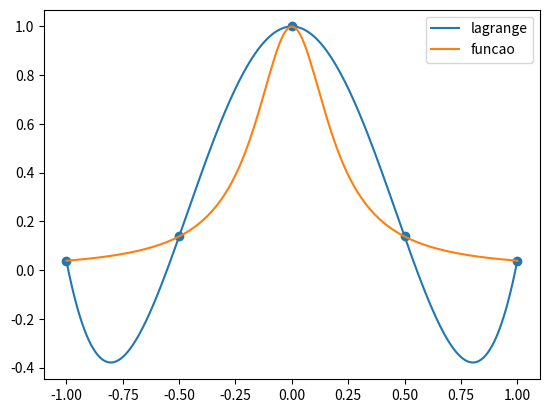

Write the Python code that produced this figure.
from typing import Type


def lagrange(x, y):
    n = len(x)
    if n == len(y):
        eq = ''
        for k in range(n):
            numer = '*'.join([f'(x{-xi:+})' for i,
                              xi in enumerate(x) if i != k])
            denom = '*'.join([f'({x[k]}{-xi:+})' for i,
                              xi in enumerate(x) if i != k])
            eq += f'{y[k]:+}*({numer})/({denom})'
        return eq
    else:
        raise TypeError(
            'O numero de coordenadas x é diferente do numero de coordenadas y')


if __name__ == '__main__':

    # x = [1, 2, 3]
    # y = [2, 5, 1]

   # eq = lagrange(x, y)

    # print(subs(1), subs(2), subs(3))

    def f(x):
        return 1 / (1+25 * x ** 2)

    num = 5
    x2 = [-1 + (2/(num-1)) * i for i in range(num)]
    y2 = [f(i) for i in x2]
    eq2 = lagrange(x2, y2)
    print(x2)
    print(y2)

    def subs(x):
        return eval(eq2)

    print('p(x) =', eq2)

    from matplotlib import pyplot as plt
    import numpy as np
    t = np.linspace(-1, 1, 200)

    plt.plot(t, subs(t), label='lagrange')  # lagrange
    plt.plot(t, f(t), label='funcao')  # funcao
    plt.scatter(x2, y2)
    plt.legend()
    plt.savefig('lagrange.png')
